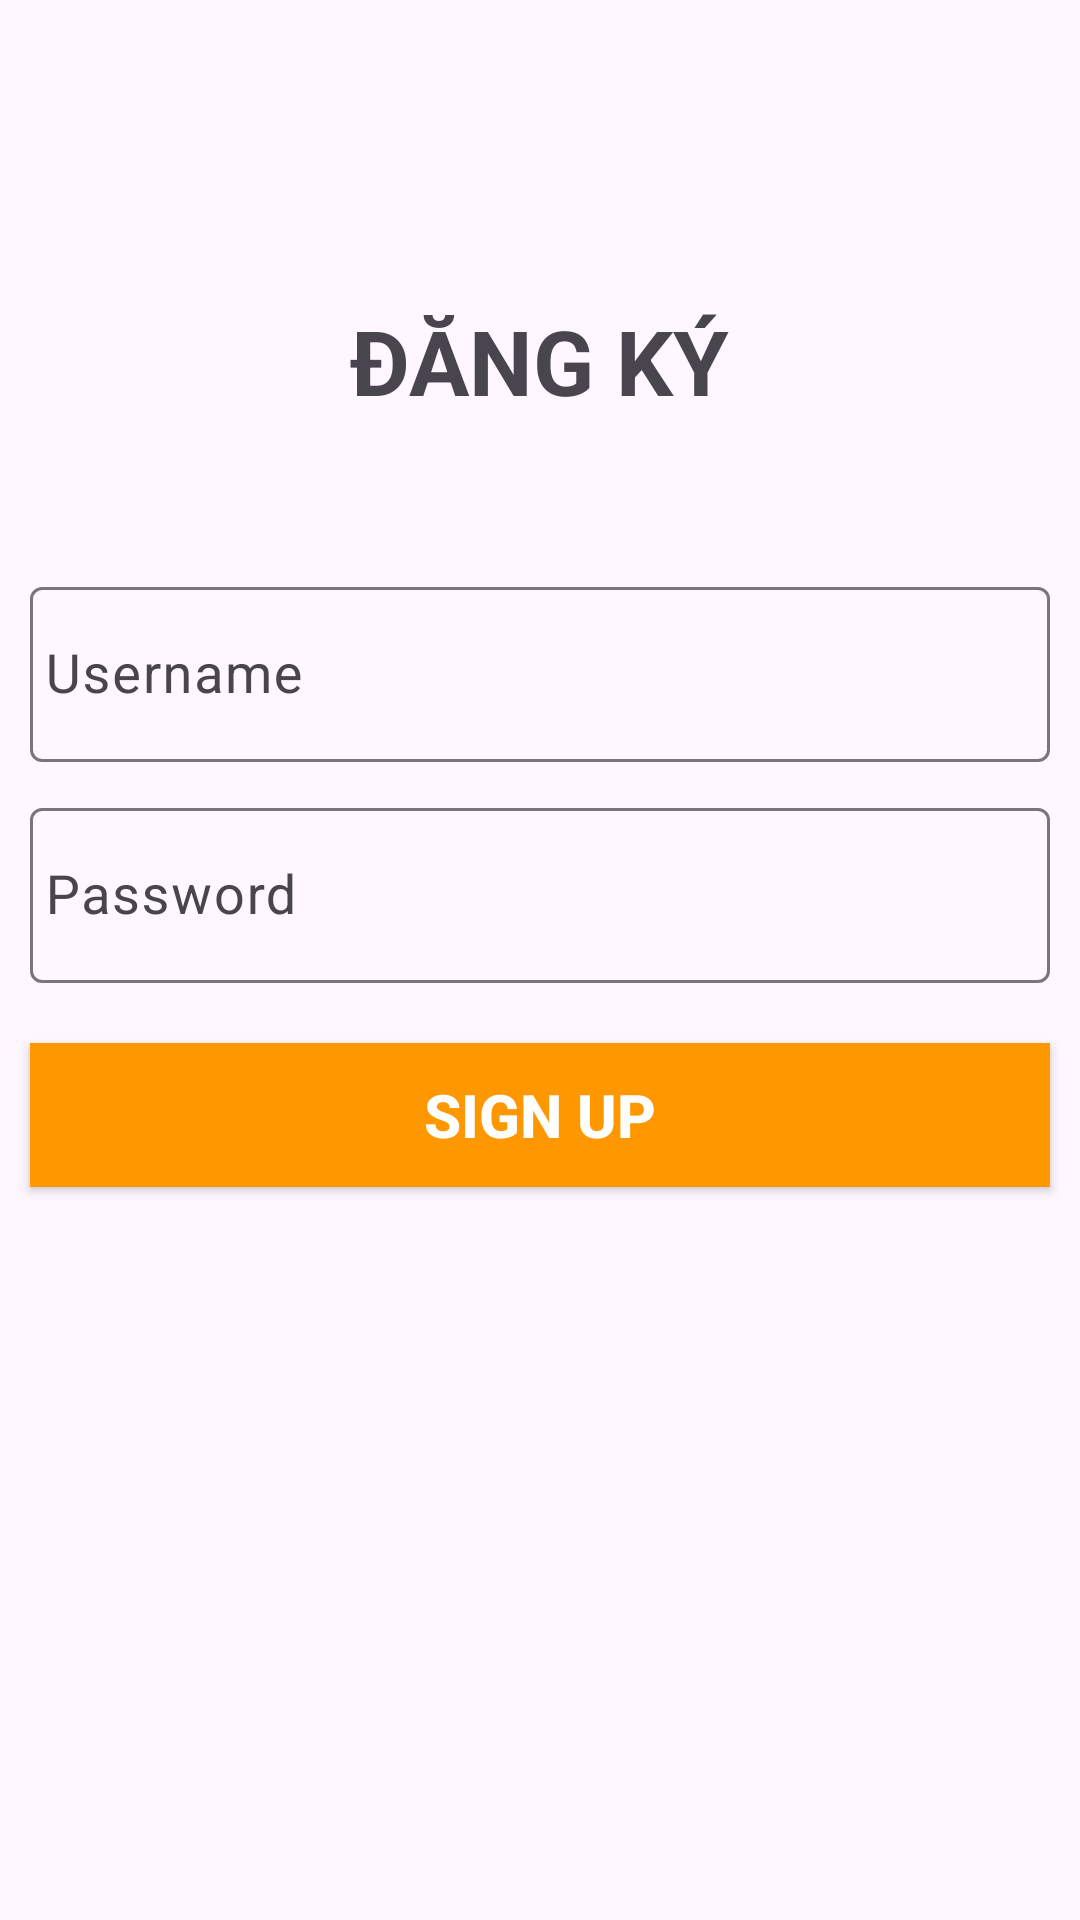

Android layout source for this screen:
<!-- AndroidManifest.xml: application theme Theme.Lab1And103 -->
<!-- res/layout/activity_signup.xml -->
<?xml version="1.0" encoding="utf-8"?>
<androidx.constraintlayout.widget.ConstraintLayout xmlns:android="http://schemas.android.com/apk/res/android"
    xmlns:app="http://schemas.android.com/apk/res-auto"
    xmlns:tools="http://schemas.android.com/tools"
    android:id="@+id/main"
    android:layout_width="match_parent"
    android:layout_height="match_parent"
    tools:context=".SignUpActivity">

    <TextView
        android:id="@+id/imgLogo"
        android:layout_width="wrap_content"
        android:layout_height="wrap_content"
        android:layout_marginTop="100dp"
        android:text="ĐĂNG KÝ"
        android:textSize="30sp"
        android:textStyle="bold"
        app:layout_constraintEnd_toEndOf="parent"
        app:layout_constraintStart_toStartOf="parent"
        app:layout_constraintTop_toTopOf="parent" />

    <com.google.android.material.textfield.TextInputLayout
        android:id="@+id/tlUsername"
        android:layout_width="match_parent"
        android:layout_height="wrap_content"
        android:layout_marginHorizontal="10dp"
        android:layout_marginTop="50dp"
        android:hint="Username"
        app:layout_constraintEnd_toEndOf="parent"
        app:layout_constraintStart_toStartOf="parent"
        app:layout_constraintTop_toBottomOf="@id/imgLogo">

        <com.google.android.material.textfield.TextInputEditText
            android:id="@+id/edtUsername"
            android:layout_width="match_parent"
            android:layout_height="match_parent"
            android:paddingHorizontal="5dp"
            android:textSize="18sp" />
    </com.google.android.material.textfield.TextInputLayout>

    <com.google.android.material.textfield.TextInputLayout
        android:id="@+id/tlPassword"
        android:layout_width="match_parent"
        android:layout_height="wrap_content"
        android:layout_marginHorizontal="10dp"
        android:layout_marginTop="10dp"
        android:hint="Password"
        app:layout_constraintEnd_toEndOf="parent"
        app:layout_constraintStart_toStartOf="parent"
        app:layout_constraintTop_toBottomOf="@id/tlUsername">

        <com.google.android.material.textfield.TextInputEditText
            android:id="@+id/edtPassword"
            android:layout_width="match_parent"
            android:layout_height="match_parent"
            android:paddingHorizontal="5dp"
            android:textSize="18sp" />
    </com.google.android.material.textfield.TextInputLayout>

    <androidx.appcompat.widget.AppCompatButton
        android:id="@+id/btn_sign_up"
        android:layout_width="match_parent"
        android:layout_height="wrap_content"
        android:layout_marginHorizontal="10dp"
        android:layout_marginTop="20dp"
        android:background="#FF9800"
        android:text="SIGN UP"
        android:textColor="@color/white"
        android:textSize="20sp"
        android:textStyle="bold"
        app:layout_constraintTop_toBottomOf="@id/tlPassword" />


</androidx.constraintlayout.widget.ConstraintLayout>
<!-- resources referenced by this layout -->
<resources>
  <style name="Theme.Lab1And103" parent="Base.Theme.Lab1And103" />
  <style name="Base.Theme.Lab1And103" parent="Theme.Material3.DayNight.NoActionBar">
          
          
      </style>
  <!-- not gathered from this repository: default colours our renderer supplied (Android Studio template values) -->
  <color name="white">#FFFFFFFF</color>
</resources>
